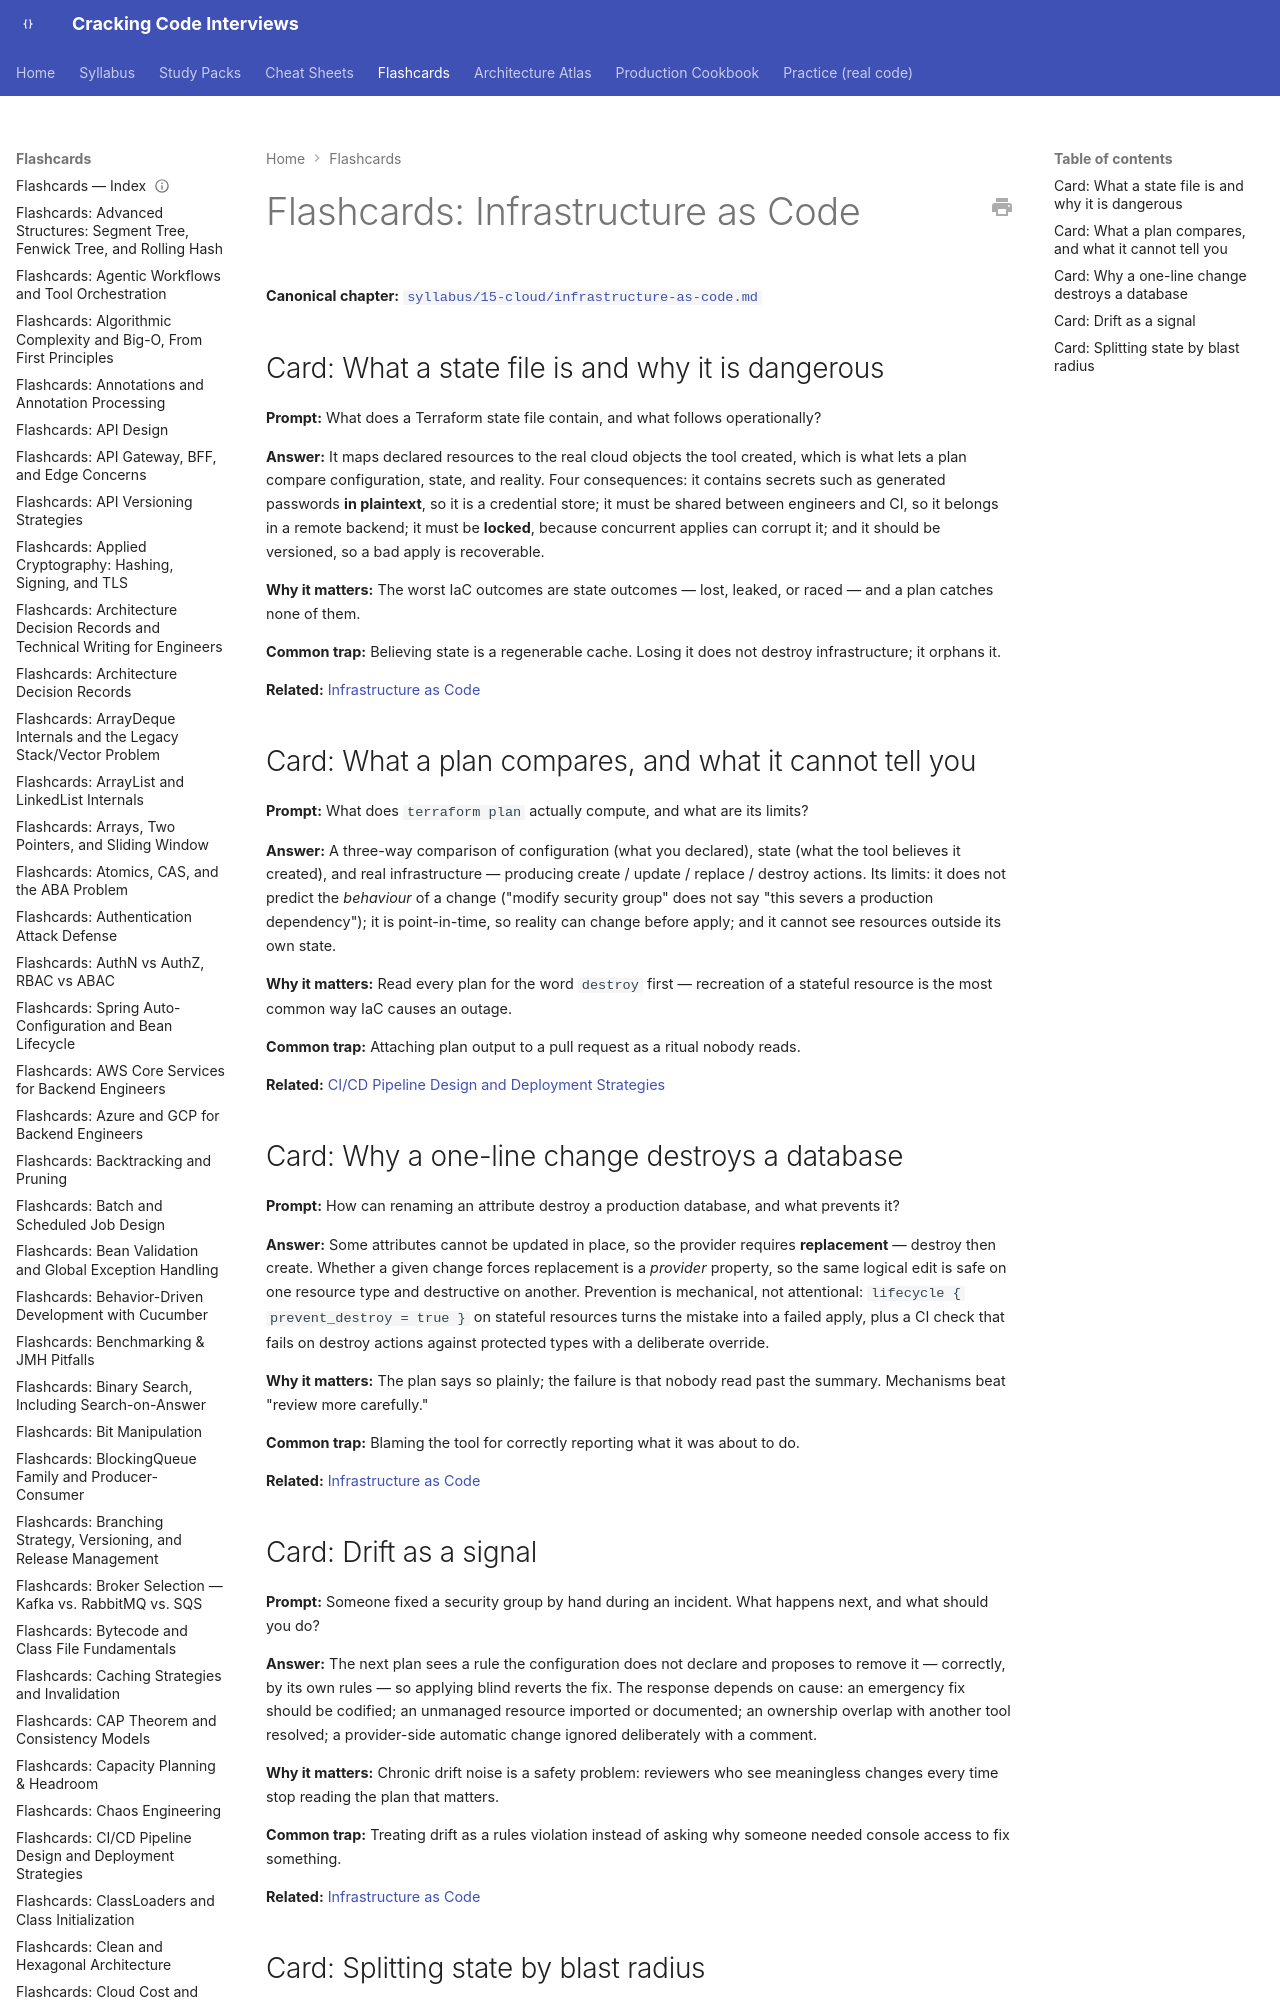

repository: JuanMelendres/cracking-code-interviews · page: flashcards/infrastructure-as-code/index.html · generator: mkdocs

---
title: "Flashcards: Infrastructure as Code"
slug: infrastructure-as-code
document_type: flashcard-deck
domain: 15-cloud
topic_id: T-2438
canonical: ../syllabus/15-cloud/infrastructure-as-code.md
last_updated: 2026-09-28
---

# Flashcards: Infrastructure as Code

**Canonical chapter:** [`syllabus/15-cloud/infrastructure-as-code.md`](../syllabus/15-cloud/infrastructure-as-code.md)
